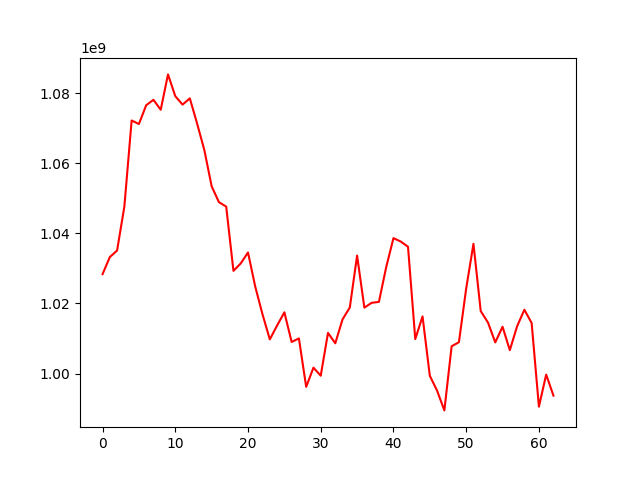

The table this chart was drawn from, first rows:
, 0
0, 1028344100
1, 1033219738
2, 1035093906
3, 1047649258
4, 1072180876
5, 1071184194
6, 1076542058
7, 1078084857
8, 1075241692
9, 1085336252
10, 1079129749
11, 1076721452
12, 1078499252
13, 1071329284
14, 1063726579
15, 1053435048
16, 1048899649
17, 1047625929
18, 1029292928
19, 1031413148
20, 1034534396
21, 1024749976
22, 1016850467
23, 1009742126
24, 1013691007
25, 1017459768
26, 1009008613
27, 1010010716
28, 996200647
29, 1001680155
30, 999382457
31, 1011595149
32, 1008624912
33, 1015460654
34, 1018842286
35, 1033651164
36, 1018801621
37, 1020170995
38, 1020438446
39, 1030331372
40, 1038626283
41, 1037655672
42, 1036185240
43, 1009830719
44, 1016296814
45, 999357334
46, 995105262
47, 989483011
48, 1007789332
49, 1008931409
50, 1024241585
51, 1037006588
52, 1017819980
53, 1014536477
54, 1008883038
55, 1013345158
56, 1006660552
57, 1013470142
58, 1018200994
59, 1014422368
... 3 more rows
